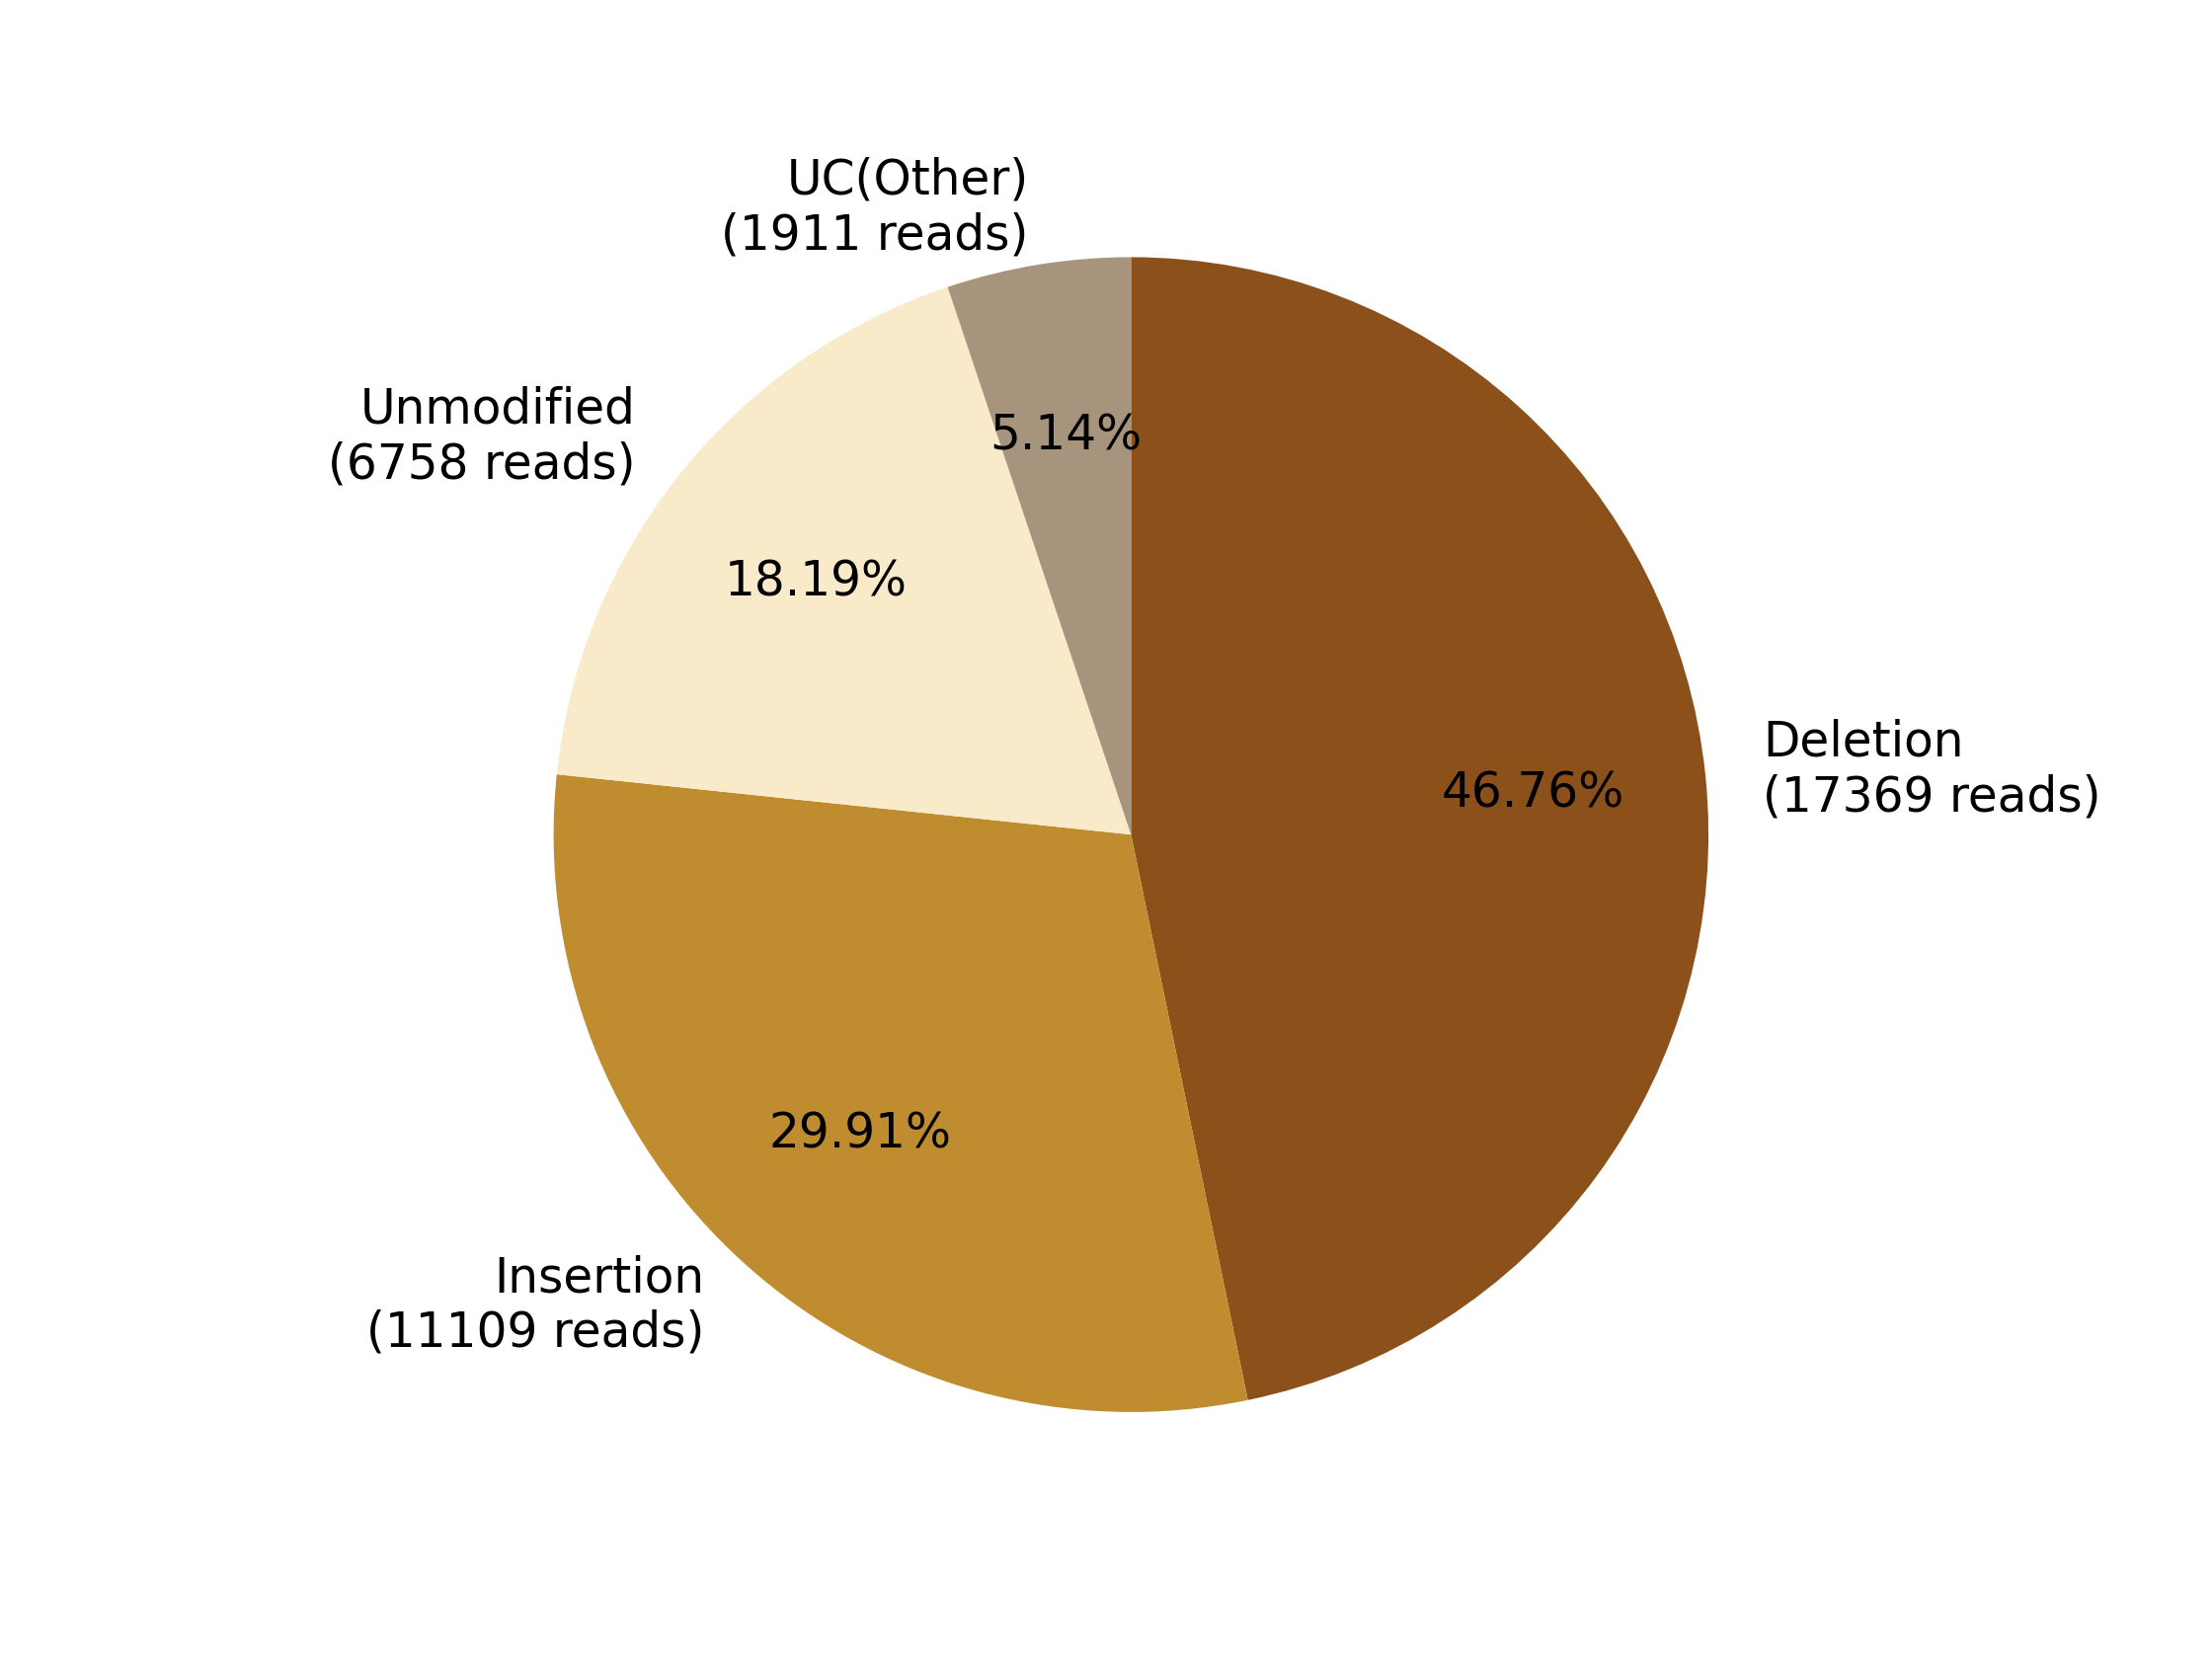

Source data for this figure (header and first rows):
0, 1, 2, 3, 4, 5, 6, 7
, , Deletion?(17369 reads), Insertion?(11109 reads), , Unmodified?(6758 reads), , UC(Other)?(1911 reads)
0, 0, 17369, 11109, 0, 6758, 0, 1911
0.0, 0.0, 46.76, 29.91, 0.0, 18.19, 0.0, 5.144
